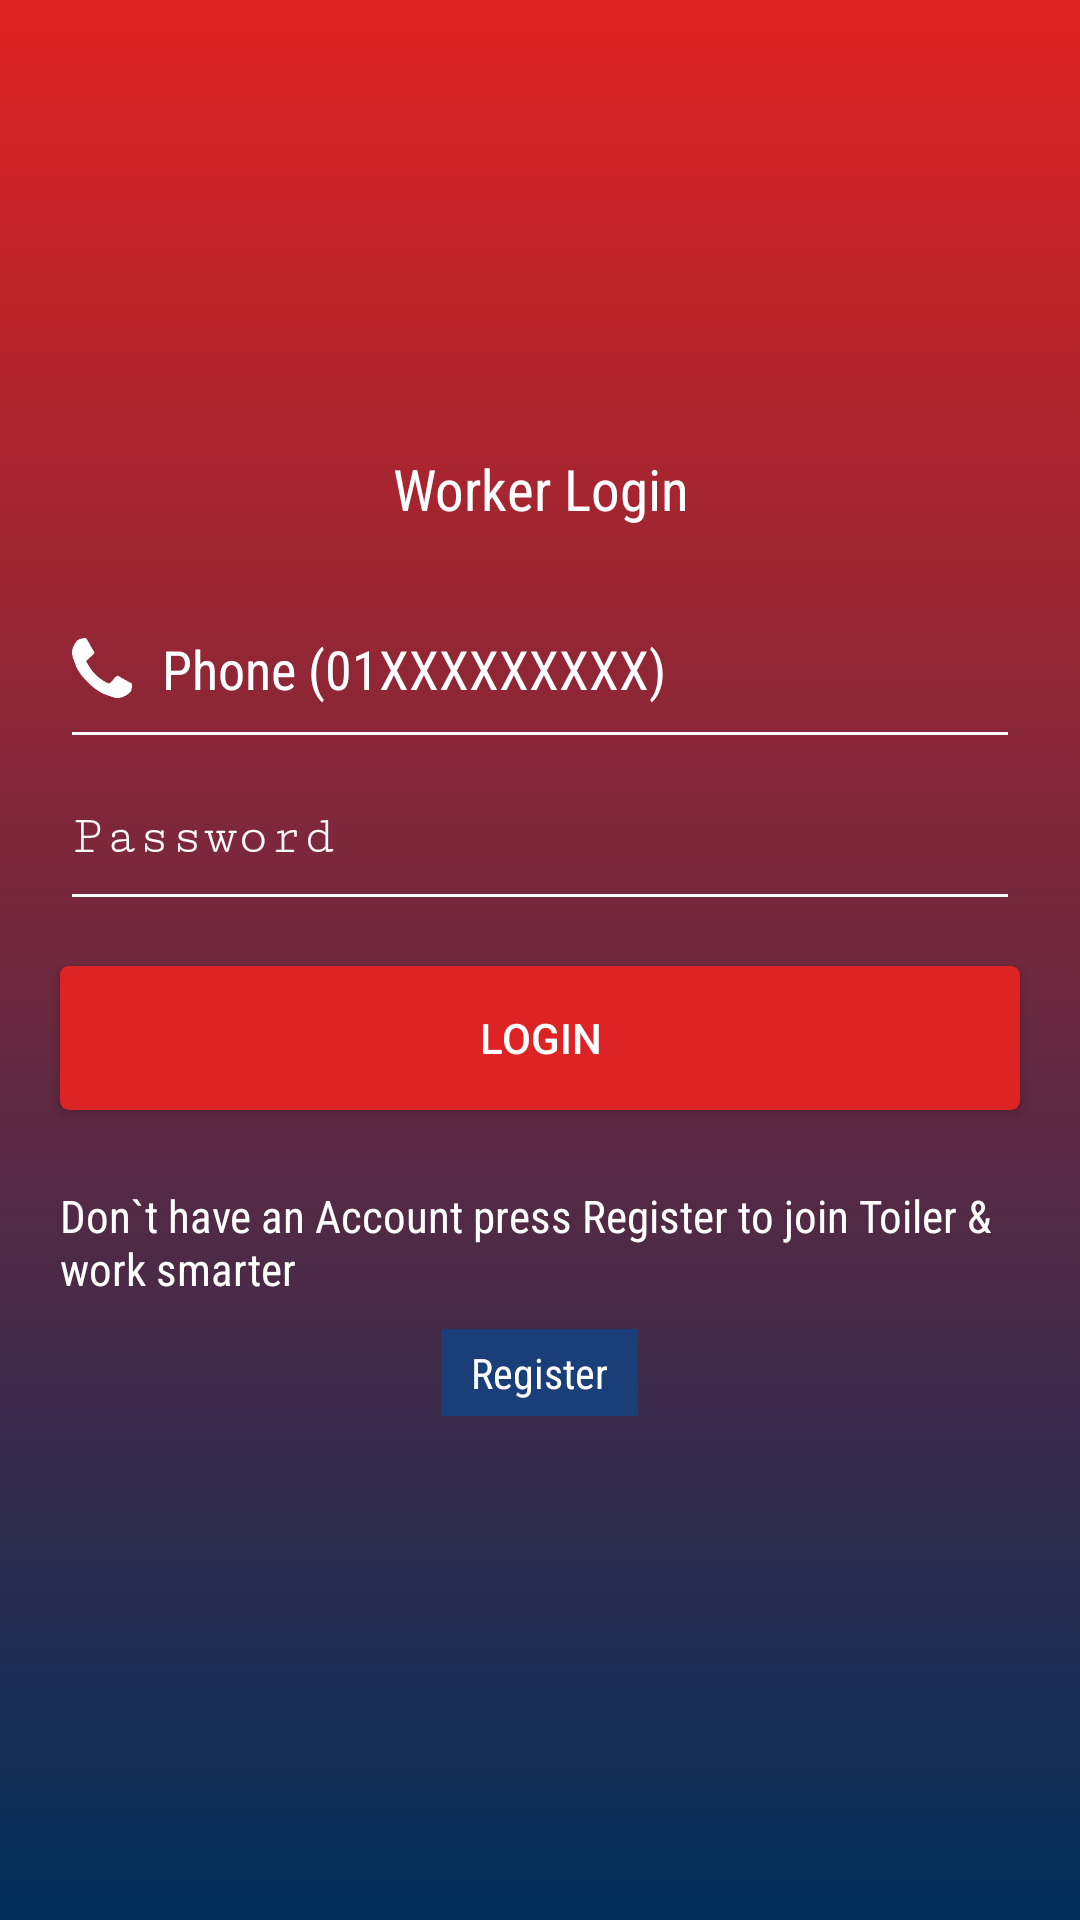

Layout XML and referenced resources for this Android screen:
<!-- AndroidManifest.xml: application theme AppTheme -->
<!-- res/layout/activity_worker_login.xml -->
<?xml version="1.0" encoding="utf-8"?>
<android.support.design.widget.CoordinatorLayout xmlns:android="http://schemas.android.com/apk/res/android"
    xmlns:app="http://schemas.android.com/apk/res-auto"
    xmlns:tools="http://schemas.android.com/tools"
    android:layout_width="match_parent"
    android:layout_height="match_parent"
    tools:context="com.toiler.enigmasystems.WorkerLogin">

    <android.support.design.widget.AppBarLayout
        android:layout_width="match_parent"
        android:layout_height="wrap_content"
        android:theme="@style/AppTheme.AppBarOverlay">

    </android.support.design.widget.AppBarLayout>

    <include layout="@layout/content_worker_login" />

</android.support.design.widget.CoordinatorLayout>
<!-- res/layout/content_worker_login.xml (included above) -->
<?xml version="1.0" encoding="utf-8"?>
<RelativeLayout xmlns:android="http://schemas.android.com/apk/res/android"
    xmlns:app="http://schemas.android.com/apk/res-auto"
    xmlns:tools="http://schemas.android.com/tools"
    android:layout_width="match_parent"
    android:layout_height="match_parent"
    android:background="@drawable/gradient_upper"
    android:orientation="vertical"
    app:layout_behavior="@string/appbar_scrolling_view_behavior"
    tools:context="com.toiler.enigmasystems.WorkerLogin"
    tools:showIn="@layout/activity_worker_login">

    <ImageView
        android:id="@+id/imageView22"
        android:layout_width="80dp"
        android:layout_height="80dp"
        android:layout_alignParentTop="true"
        android:layout_centerHorizontal="true"
        android:layout_marginTop="40dp"
        app:srcCompat="@drawable/login_ico_worker" />

    <RelativeLayout
        android:layout_width="match_parent"
        android:layout_height="350dp"
        android:layout_alignParentLeft="true"
        android:layout_alignParentStart="true"
        android:layout_below="@+id/imageView22"
        android:layout_marginTop="30dp">

        <TextView
            android:id="@+id/textView14"
            android:layout_width="match_parent"
            android:layout_height="wrap_content"
            android:layout_alignParentLeft="true"
            android:layout_alignParentStart="true"
            android:layout_alignParentTop="true"
            android:layout_marginBottom="20dp"
            android:fontFamily="sans-serif-condensed"
            android:gravity="center"
            android:text="@string/worker_login_title"
            android:textColor="#FFFFFF"
            android:textSize="19sp" />

        <EditText
            android:id="@+id/phoneNumberGet"
            android:layout_width="match_parent"
            android:layout_height="wrap_content"
            android:layout_alignParentLeft="true"
            android:layout_alignParentStart="true"
            android:layout_below="@+id/textView14"
            android:layout_marginLeft="20dp"
            android:layout_marginRight="20dp"
            android:backgroundTint="#FAFAFA"
            android:drawableLeft="@drawable/edittext_phone_drawable"
            android:drawablePadding="10dp"
            android:ems="10"
            android:fontFamily="sans-serif-condensed"
            android:hint="@string/phone_string"
            android:inputType="number"
            android:paddingBottom="18dp"
            android:paddingTop="15dp"
            android:textColor="#FAFAFA"
            android:textSize="18sp"
            android:theme="@style/EditTextHint" />

        <EditText
            android:id="@+id/passwordGet"
            android:layout_width="match_parent"
            android:layout_height="wrap_content"
            android:layout_alignParentEnd="true"
            android:layout_alignParentLeft="true"
            android:layout_alignParentRight="true"
            android:layout_alignParentStart="true"
            android:layout_below="@+id/phoneNumberGet"
            android:layout_marginLeft="20dp"
            android:layout_marginRight="20dp"
            android:layout_marginTop="6dp"
            android:backgroundTint="#FAFAFA"
            android:drawableLeft="@drawable/edittext_password_drawable"
            android:drawablePadding="10dp"
            android:ems="10"
            android:fontFamily="serif-monospace"
            android:hint="@string/worker_password_hint"
            android:inputType="textPassword"
            android:paddingBottom="18dp"
            android:textColor="#FAFAFA"
            android:textColorHint="#FAFAFA"
            android:textSize="18sp"
            android:theme="@style/EditTextHint" />

        <Button
            android:id="@+id/login"
            android:layout_width="match_parent"
            android:layout_height="wrap_content"
            android:layout_below="@+id/passwordGet"
            android:layout_centerHorizontal="true"
            android:layout_marginLeft="20dp"
            android:layout_marginRight="20dp"
            android:layout_marginTop="15dp"
            android:background="@drawable/button_shadow"
            android:elevation="20dp"
            android:text="@string/worker_login_button"
            android:textColor="#FFFFFF" />

        <TextView
            android:id="@+id/textView15"
            android:layout_width="match_parent"
            android:layout_height="wrap_content"
            android:layout_below="@+id/login"
            android:layout_centerHorizontal="true"
            android:layout_marginLeft="20dp"
            android:layout_marginRight="20dp"
            android:layout_marginTop="25dp"
            android:fontFamily="sans-serif-condensed"
            android:text="@string/worker_register_message"
            android:textColor="#FFFFFF"
            android:textSize="15sp" />

        <TextView
            android:id="@+id/registerBtn"
            android:layout_width="wrap_content"
            android:layout_height="wrap_content"
            android:layout_below="@+id/textView15"
            android:layout_centerHorizontal="true"
            android:layout_marginTop="10dp"
            android:background="#1a3e77"
            android:fontFamily="sans-serif-condensed"
            android:paddingBottom="5dp"
            android:paddingLeft="10dp"
            android:paddingRight="10dp"
            android:paddingTop="5dp"
            android:text="@string/worker_register_string"
            android:textColor="#FFFFFF" />
    </RelativeLayout>
</RelativeLayout>
<!-- resources referenced by this layout -->
<resources>
  <!-- drawable button_shadow (drawable) -->
  <?xml version="1.0" encoding="utf-8"?>
  <selector xmlns:android="http://schemas.android.com/apk/res/android">
      <item android:state_pressed="true">
          <layer-list>
              <item android:left="1dp" android:top="3dp">
                  <shape>
                      <solid android:color="#DD2324" />
                      <corners android:radius="3dip"/>
                  </shape>
              </item>
          </layer-list>
      </item>
      <item>
          <layer-list>
              <item android:left="0dp" android:top="0dp">
                  <shape>
                      <solid android:color="#DD2324" />
                      <corners android:radius="3dip"/>
                  </shape>
              </item>
              <item android:bottom="3dp" android:right="2dp">
                  <shape>
                      <solid android:color="#DD2324" />
                      <corners android:radius="3dip"/>
                  </shape>
              </item>
          </layer-list>
      </item>
      </selector>
  <!-- drawable edittext_phone_drawable (drawable) -->
  <?xml version="1.0" encoding="utf-8"?>
  <layer-list xmlns:android="http://schemas.android.com/apk/res/android" >
  
      <item
          android:drawable="@drawable/login_phone_ico"
          android:width="20dp"
          android:height="20dp"
          />
  
  </layer-list >
  <!-- drawable gradient_upper (drawable) -->
  <?xml version="1.0" encoding="utf-8"?>
  <selector xmlns:android="http://schemas.android.com/apk/res/android">
      <item>
          <shape>
              <gradient
                  android:angle="90"
                  android:startColor="#002E5A"
                  android:endColor="#df2222"
                  android:type="linear" />
          </shape>
      </item>
  </selector>
  <!-- drawable login_ico_worker: png bitmap (drawable, 4321 bytes) -->
  <string name="phone_string">Phone (01XXXXXXXXX)</string>
  <string name="worker_login_button">Login</string>
  <string name="worker_login_title">Worker Login</string>
  <string name="worker_password_hint">Password</string>
  <string name="worker_register_message">Don`t have an Account press Register to join Toiler &amp; work smarter</string>
  
      //Worker Login Profile
  <string name="worker_register_string">Register</string>
  <style name="AppTheme.AppBarOverlay" parent="ThemeOverlay.AppCompat.Dark.ActionBar" />
  <style name="EditTextHint" parent="TextAppearance.AppCompat">
          <item name="android:textColorHint">#FFFFFF</item>
      </style>
  <style name="AppTheme" parent="Theme.AppCompat.Light.DarkActionBar">
          
          <item name="colorPrimary">@color/colorPrimary</item>
          <item name="colorPrimaryDark">@color/colorPrimaryDark</item>
          <item name="colorAccent">@color/colorAccent</item>
      </style>
  <!-- drawable login_phone_ico: png bitmap (drawable, 1774 bytes) -->
  <color name="colorPrimary">#DD2324</color>
  <color name="colorPrimaryDark">#DD2324</color>
  <color name="colorAccent">#ff4a40</color>
</resources>
